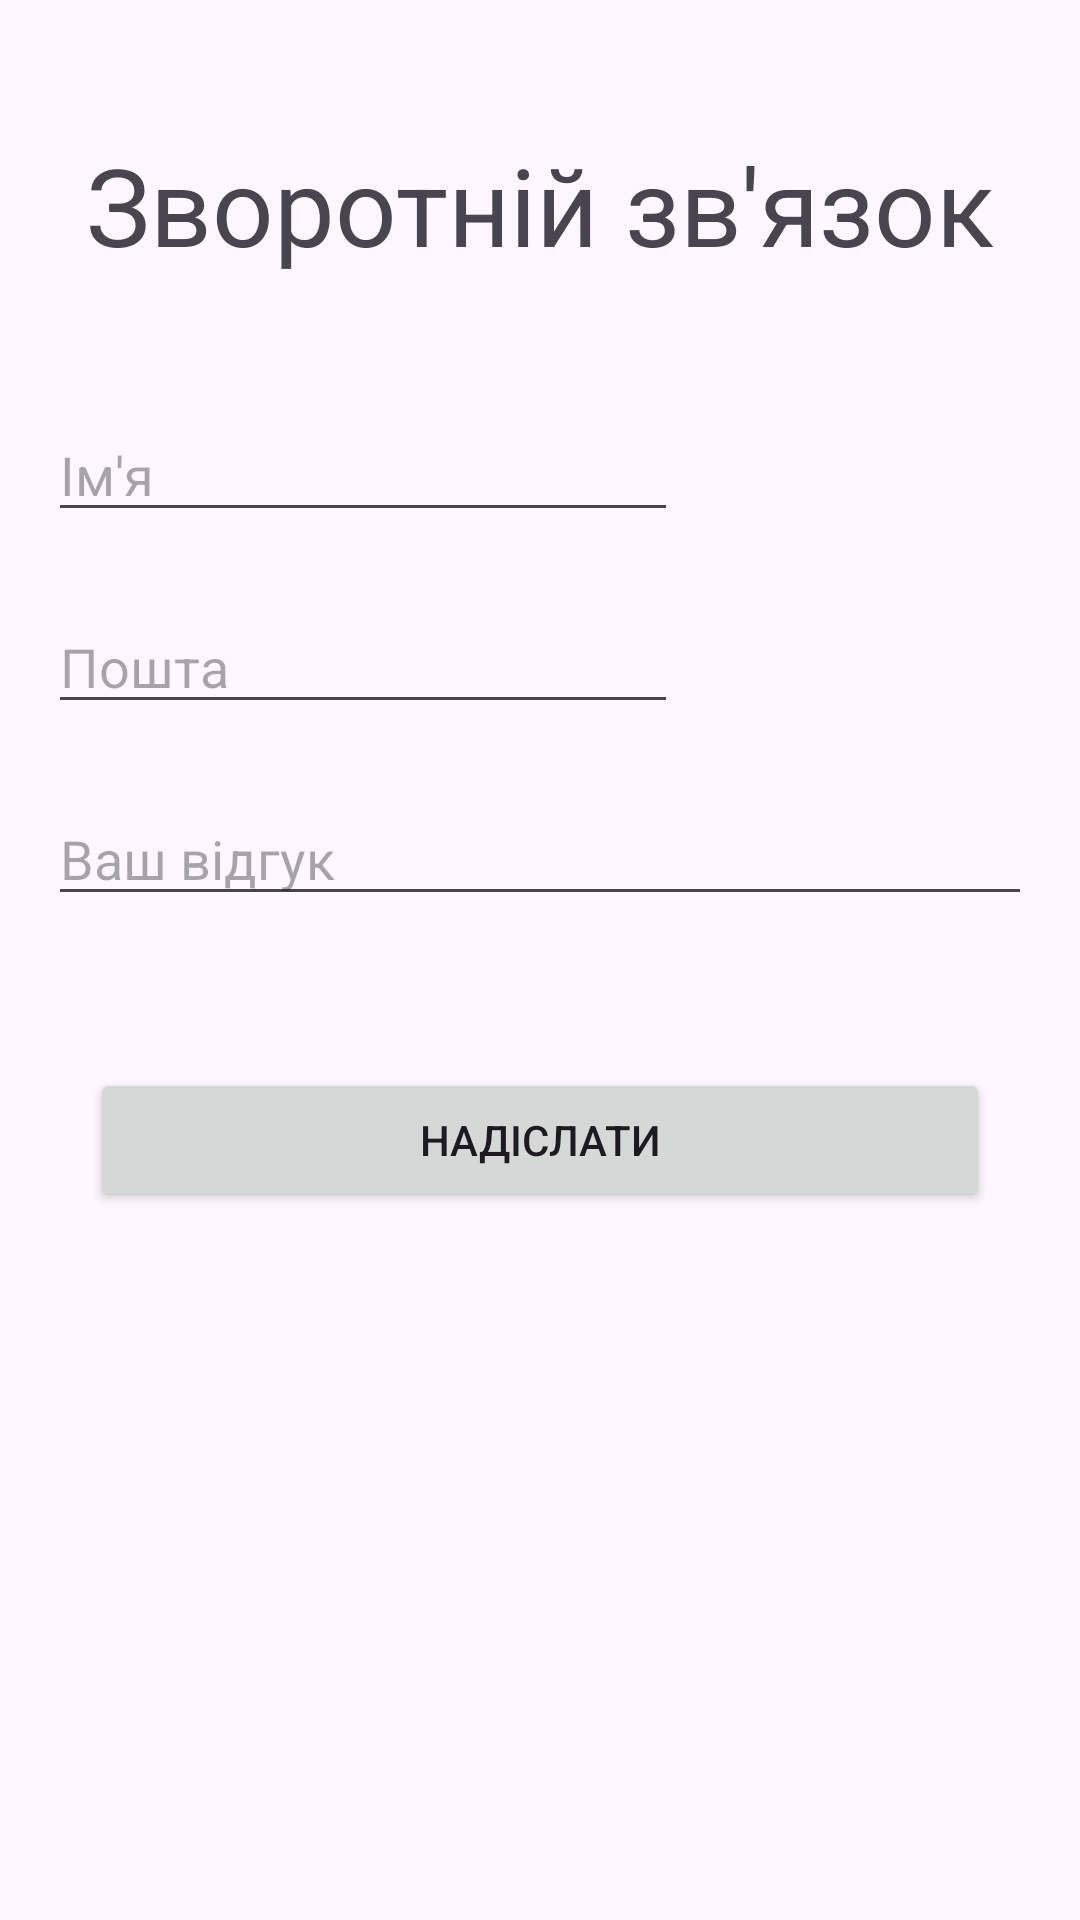

Layout XML and referenced resources for this Android screen:
<!-- AndroidManifest.xml: application theme Theme.Kursovavavaaa -->
<!-- res/layout/fragment_feedback.xml -->
<?xml version="1.0" encoding="utf-8"?>
<androidx.constraintlayout.widget.ConstraintLayout xmlns:android="http://schemas.android.com/apk/res/android"
    xmlns:app="http://schemas.android.com/apk/res-auto"
    xmlns:tools="http://schemas.android.com/tools"
    android:layout_width="match_parent"
    android:layout_height="match_parent"
    tools:context=".ui.fragments.FeedbackFragment">

    <TextView
        android:id="@+id/textView"
        android:layout_width="wrap_content"
        android:layout_height="wrap_content"
        android:layout_marginTop="44dp"
        android:text="Зворотній зв'язок"
        android:textSize="36dp"
        app:layout_constraintEnd_toEndOf="parent"
        app:layout_constraintStart_toStartOf="parent"
        app:layout_constraintTop_toTopOf="parent" />

    <EditText
        android:id="@+id/editTextTextEmailAddress"
        android:layout_width="wrap_content"
        android:layout_height="wrap_content"
        android:layout_marginStart="16dp"
        android:layout_marginTop="200dp"
        android:ems="10"
        android:hint="Пошта"
        android:inputType="textEmailAddress"
        app:layout_constraintStart_toStartOf="parent"
        app:layout_constraintTop_toTopOf="parent" />

    <EditText
        android:id="@+id/editTextText"
        android:layout_width="wrap_content"
        android:layout_height="wrap_content"
        android:layout_marginStart="16dp"
        android:layout_marginTop="136dp"
        android:ems="10"
        android:hint="Ім'я"
        android:inputType="text"
        app:layout_constraintStart_toStartOf="parent"
        app:layout_constraintTop_toTopOf="parent" />

    <com.google.android.material.textfield.TextInputLayout
        android:id="@+id/textInputLayout"
        android:layout_width="match_parent"
        android:layout_height="wrap_content">

    </com.google.android.material.textfield.TextInputLayout>

    <com.google.android.material.textfield.TextInputEditText
        android:id="@+id/textInputEditText"
        android:layout_width="match_parent"
        android:layout_height="wrap_content"
        android:layout_marginStart="16dp"
        android:layout_marginTop="264dp"
        android:layout_marginEnd="16dp"
        android:hint="Ваш відгук"
        app:layout_constraintEnd_toEndOf="parent"
        app:layout_constraintStart_toStartOf="parent"
        app:layout_constraintTop_toTopOf="parent" />

    <Button
        android:id="@+id/button3"
        android:layout_width="300dp"
        android:layout_height="wrap_content"
        android:layout_marginTop="356dp"
        android:text="Надіслати"
        app:layout_constraintEnd_toEndOf="parent"
        app:layout_constraintStart_toStartOf="parent"
        app:layout_constraintTop_toBottomOf="@+id/textInputLayout" />
</androidx.constraintlayout.widget.ConstraintLayout>
<!-- resources referenced by this layout -->
<resources>
  <style name="Theme.Kursovavavaaa" parent="Base.Theme.Kursovavavaaa">
          
          <item name="android:navigationBarColor">@android:color/transparent</item>
          <item name="android:statusBarColor">@android:color/transparent</item>
          <item name="android:windowLightStatusBar">?attr/isLightTheme</item>
      </style>
  <style name="Base.Theme.Kursovavavaaa" parent="Theme.Material3.DayNight.NoActionBar">
          
          
          <item name="backgroundColor">@color/backgroundColorLight</item>
          <item name="progressColor">@color/porgressColorLight</item>
          <item name="buttonColor">@color/buttonColorLight</item>
          <item name="cornerFamily">rounded</item>
          <item name="cornerSize">50%</item>
      </style>
  <color name="backgroundColorLight">#F0F0F0</color>
</resources>
